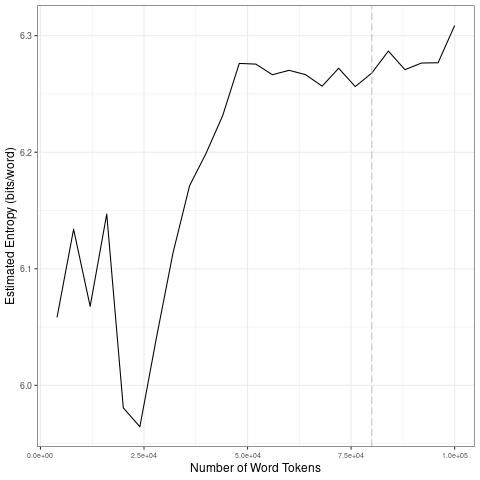

The table this chart was drawn from, first rows:
file, entropy.Corpus.Size, entropy.Entropy, sd.Corpus.Size, sd.SD
data/2021_by_fr/2021-07-27_tokens_1-gram…, 4000, 6.058, 20000, 0.06678
data/2021_by_fr/2021-07-27_tokens_1-gram…, 8000, 6.134, 40000, 0.09612
data/2021_by_fr/2021-07-27_tokens_1-gram…, 12000, 6.068, 60000, 0.01863
data/2021_by_fr/2021-07-27_tokens_1-gram…, 16000, 6.147, 80000, 0.00706
data/2021_by_fr/2021-07-27_tokens_1-gram…, 20000, 5.981, 1e+05, 0.01499
data/2021_by_fr/2021-07-27_tokens_1-gram…, 24000, 5.964, 20000, 0.06678
data/2021_by_fr/2021-07-27_tokens_1-gram…, 28000, 6.041, 40000, 0.09612
data/2021_by_fr/2021-07-27_tokens_1-gram…, 32000, 6.114, 60000, 0.01863
data/2021_by_fr/2021-07-27_tokens_1-gram…, 36000, 6.171, 80000, 0.00706
data/2021_by_fr/2021-07-27_tokens_1-gram…, 40000, 6.199, 1e+05, 0.01499
data/2021_by_fr/2021-07-27_tokens_1-gram…, 44000, 6.231, 20000, 0.06678
data/2021_by_fr/2021-07-27_tokens_1-gram…, 48000, 6.276, 40000, 0.09612
data/2021_by_fr/2021-07-27_tokens_1-gram…, 52000, 6.276, 60000, 0.01863
data/2021_by_fr/2021-07-27_tokens_1-gram…, 56000, 6.266, 80000, 0.00706
data/2021_by_fr/2021-07-27_tokens_1-gram…, 60000, 6.27, 1e+05, 0.01499
data/2021_by_fr/2021-07-27_tokens_1-gram…, 64000, 6.267, 20000, 0.06678
data/2021_by_fr/2021-07-27_tokens_1-gram…, 68000, 6.257, 40000, 0.09612
data/2021_by_fr/2021-07-27_tokens_1-gram…, 72000, 6.272, 60000, 0.01863
data/2021_by_fr/2021-07-27_tokens_1-gram…, 76000, 6.256, 80000, 0.00706
data/2021_by_fr/2021-07-27_tokens_1-gram…, 80000, 6.268, 1e+05, 0.01499
data/2021_by_fr/2021-07-27_tokens_1-gram…, 84000, 6.287, 20000, 0.06678
data/2021_by_fr/2021-07-27_tokens_1-gram…, 88000, 6.271, 40000, 0.09612
data/2021_by_fr/2021-07-27_tokens_1-gram…, 92000, 6.277, 60000, 0.01863
data/2021_by_fr/2021-07-27_tokens_1-gram…, 96000, 6.277, 80000, 0.00706
data/2021_by_fr/2021-07-27_tokens_1-gram…, 1e+05, 6.309, 1e+05, 0.01499
